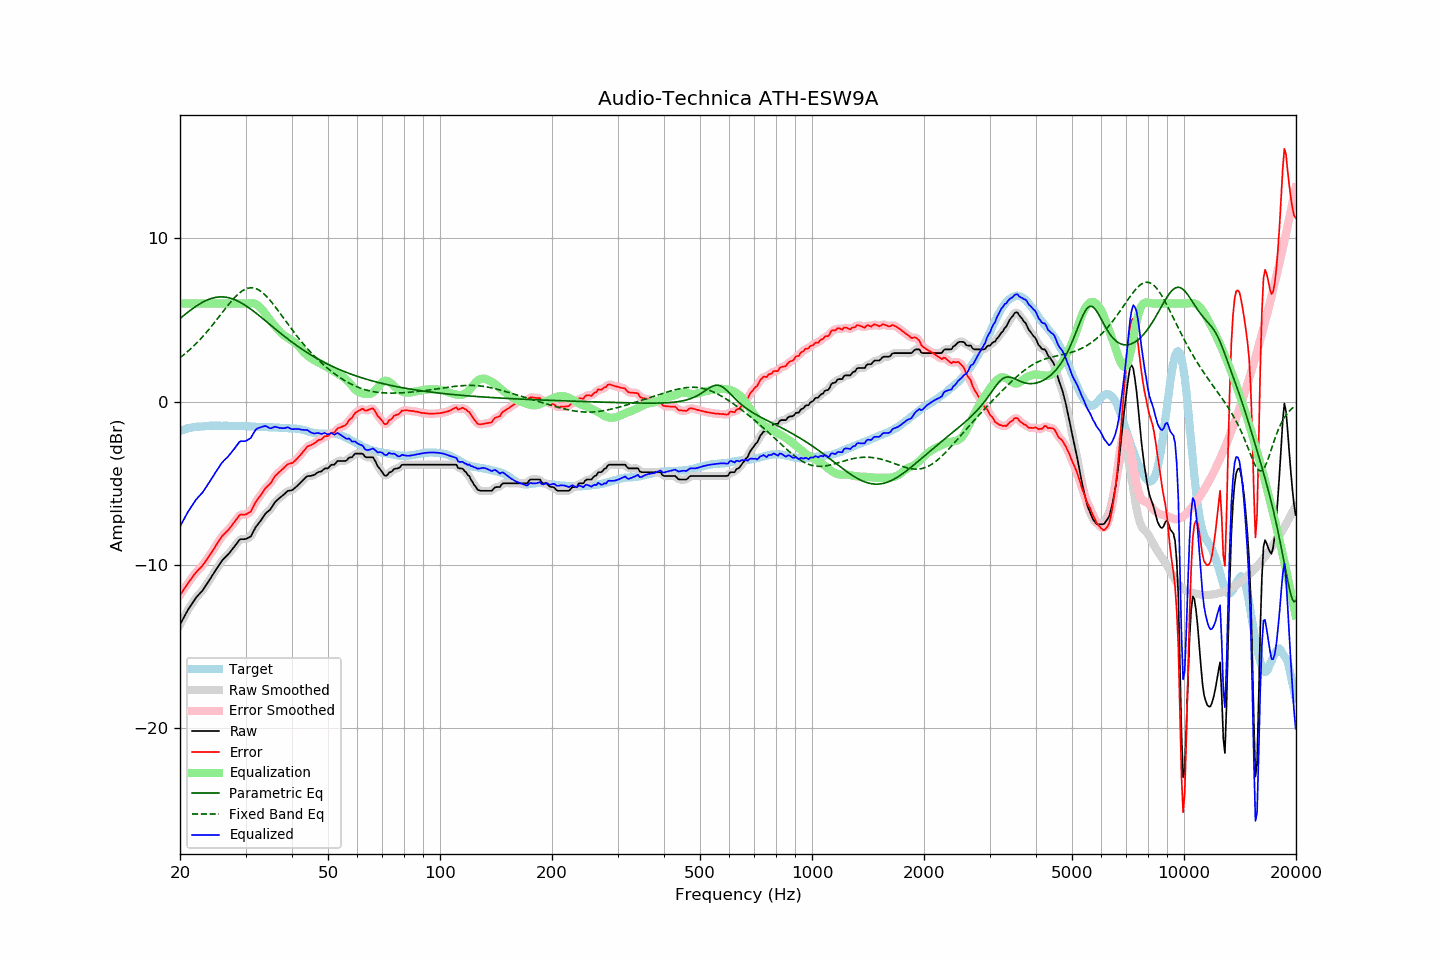

The table this chart was drawn from, first rows:
frequency, raw, error, smoothed, error_smoothed, equalization, parametric_eq, fixed_band_eq, equalized_raw, equalized_smoothed, target
20.00, -13.66, -11.85, -13.66, -11.86, 6.00, 5.08, 2.68, -7.66, -7.66, -1.81
20.20, -13.48, -11.71, -13.47, -11.70, 6.00, 5.16, 2.76, -7.48, -7.47, -1.77
20.40, -13.29, -11.55, -13.29, -11.55, 6.00, 5.24, 2.83, -7.29, -7.29, -1.74
20.61, -13.11, -11.40, -13.11, -11.41, 6.00, 5.32, 2.91, -7.11, -7.11, -1.71
20.81, -12.93, -11.26, -12.93, -11.26, 6.00, 5.40, 3.00, -6.93, -6.93, -1.67
21.02, -12.75, -11.12, -12.76, -11.12, 6.00, 5.48, 3.08, -6.75, -6.76, -1.63
21.23, -12.60, -10.98, -12.60, -10.98, 6.00, 5.55, 3.17, -6.60, -6.60, -1.62
21.44, -12.45, -10.85, -12.44, -10.85, 6.00, 5.63, 3.26, -6.45, -6.44, -1.60
21.66, -12.30, -10.72, -12.29, -10.71, 6.00, 5.70, 3.35, -6.30, -6.29, -1.58
21.87, -12.15, -10.58, -12.15, -10.58, 6.00, 5.77, 3.45, -6.15, -6.15, -1.57
22.09, -12.01, -10.46, -12.02, -10.46, 6.00, 5.83, 3.54, -6.01, -6.02, -1.55
22.31, -11.90, -10.35, -11.89, -10.35, 6.00, 5.90, 3.64, -5.90, -5.89, -1.55
22.54, -11.79, -10.25, -11.79, -10.25, 6.00, 5.96, 3.75, -5.79, -5.79, -1.54
22.76, -11.68, -10.15, -11.68, -10.15, 6.00, 6.02, 3.85, -5.68, -5.68, -1.53
22.99, -11.58, -10.05, -11.56, -10.04, 6.00, 6.07, 3.96, -5.58, -5.56, -1.53
23.22, -11.43, -9.91, -11.43, -9.91, 6.00, 6.13, 4.07, -5.43, -5.43, -1.52
23.45, -11.28, -9.77, -11.28, -9.77, 6.00, 6.17, 4.18, -5.28, -5.28, -1.51
23.69, -11.13, -9.63, -11.13, -9.63, 6.00, 6.22, 4.30, -5.13, -5.13, -1.50
23.92, -10.99, -9.50, -10.98, -9.49, 6.00, 6.26, 4.41, -4.99, -4.98, -1.49
24.16, -10.83, -9.35, -10.83, -9.35, 6.00, 6.29, 4.53, -4.83, -4.83, -1.48
24.40, -10.67, -9.19, -10.67, -9.19, 6.00, 6.32, 4.66, -4.67, -4.67, -1.47
24.65, -10.52, -9.04, -10.51, -9.04, 6.00, 6.35, 4.78, -4.52, -4.51, -1.48
24.89, -10.36, -8.87, -10.36, -8.88, 6.00, 6.37, 4.90, -4.36, -4.36, -1.48
25.14, -10.21, -8.72, -10.21, -8.72, 6.00, 6.39, 5.03, -4.21, -4.21, -1.48
25.39, -10.06, -8.57, -10.05, -8.57, 6.00, 6.40, 5.16, -4.06, -4.05, -1.48
25.65, -9.91, -8.42, -9.90, -8.42, 6.00, 6.41, 5.28, -3.91, -3.90, -1.48
25.91, -9.76, -8.27, -9.77, -8.28, 6.00, 6.41, 5.41, -3.76, -3.77, -1.49
26.16, -9.65, -8.16, -9.65, -8.16, 6.00, 6.40, 5.54, -3.65, -3.65, -1.48
26.43, -9.55, -8.06, -9.55, -8.06, 6.00, 6.39, 5.66, -3.55, -3.55, -1.49
26.69, -9.45, -7.96, -9.45, -7.97, 6.00, 6.38, 5.79, -3.45, -3.45, -1.49
26.96, -9.36, -7.87, -9.35, -7.86, 6.00, 6.36, 5.91, -3.36, -3.35, -1.49
27.23, -9.24, -7.75, -9.24, -7.75, 6.00, 6.34, 6.03, -3.24, -3.24, -1.49
27.50, -9.11, -7.62, -9.12, -7.62, 6.00, 6.31, 6.15, -3.11, -3.12, -1.49
27.77, -8.99, -7.49, -8.99, -7.49, 6.00, 6.27, 6.26, -2.99, -2.99, -1.50
28.05, -8.87, -7.37, -8.86, -7.36, 6.00, 6.24, 6.37, -2.87, -2.86, -1.50
28.33, -8.74, -7.23, -8.73, -7.23, 6.00, 6.19, 6.47, -2.74, -2.73, -1.51
28.62, -8.61, -7.11, -8.60, -7.09, 6.00, 6.15, 6.56, -2.61, -2.60, -1.50
28.90, -8.47, -6.97, -8.50, -6.99, 6.00, 6.10, 6.65, -2.47, -2.50, -1.50
29.19, -8.43, -6.91, -8.44, -6.93, 6.00, 6.04, 6.72, -2.43, -2.44, -1.51
29.48, -8.43, -6.92, -8.42, -6.91, 6.00, 5.99, 6.79, -2.43, -2.42, -1.50
29.78, -8.43, -6.92, -8.42, -6.92, 6.00, 5.93, 6.85, -2.43, -2.42, -1.50
30.08, -8.42, -6.91, -8.41, -6.90, 6.00, 5.86, 6.89, -2.42, -2.41, -1.51
30.38, -8.37, -6.85, -8.38, -6.87, 6.01, 5.80, 6.93, -2.36, -2.38, -1.52
30.68, -8.32, -6.80, -8.33, -6.81, 6.02, 5.73, 6.95, -2.30, -2.31, -1.52
30.99, -8.27, -6.74, -8.23, -6.71, 6.03, 5.66, 6.96, -2.24, -2.21, -1.53
31.30, -8.09, -6.56, -8.09, -6.56, 6.02, 5.58, 6.96, -2.07, -2.06, -1.53
31.61, -7.90, -6.37, -7.91, -6.37, 6.01, 5.51, 6.95, -1.89, -1.90, -1.53
31.93, -7.71, -6.17, -7.73, -6.18, 5.97, 5.43, 6.92, -1.74, -1.75, -1.54
32.24, -7.58, -6.02, -7.58, -6.03, 5.91, 5.36, 6.88, -1.66, -1.66, -1.55
32.57, -7.45, -5.89, -7.45, -5.89, 5.84, 5.28, 6.83, -1.61, -1.61, -1.56
32.89, -7.33, -5.77, -7.32, -5.76, 5.75, 5.20, 6.77, -1.58, -1.58, -1.56
33.22, -7.19, -5.63, -7.18, -5.62, 5.64, 5.12, 6.70, -1.55, -1.54, -1.56
33.55, -7.04, -5.48, -7.03, -5.48, 5.52, 5.04, 6.61, -1.51, -1.51, -1.56
33.89, -6.89, -5.33, -6.90, -5.34, 5.39, 4.95, 6.52, -1.50, -1.51, -1.56
34.23, -6.79, -5.22, -6.80, -5.23, 5.25, 4.87, 6.42, -1.53, -1.54, -1.56
34.57, -6.71, -5.13, -6.71, -5.14, 5.12, 4.79, 6.32, -1.59, -1.59, -1.58
34.92, -6.63, -5.05, -6.61, -5.03, 4.99, 4.71, 6.20, -1.64, -1.62, -1.58
35.27, -6.49, -4.91, -6.48, -4.90, 4.86, 4.63, 6.08, -1.63, -1.62, -1.58
35.62, -6.33, -4.74, -6.33, -4.74, 4.74, 4.54, 5.96, -1.58, -1.59, -1.59
35.97, -6.17, -4.57, -6.19, -4.60, 4.63, 4.46, 5.83, -1.54, -1.56, -1.59
... 635 more rows
